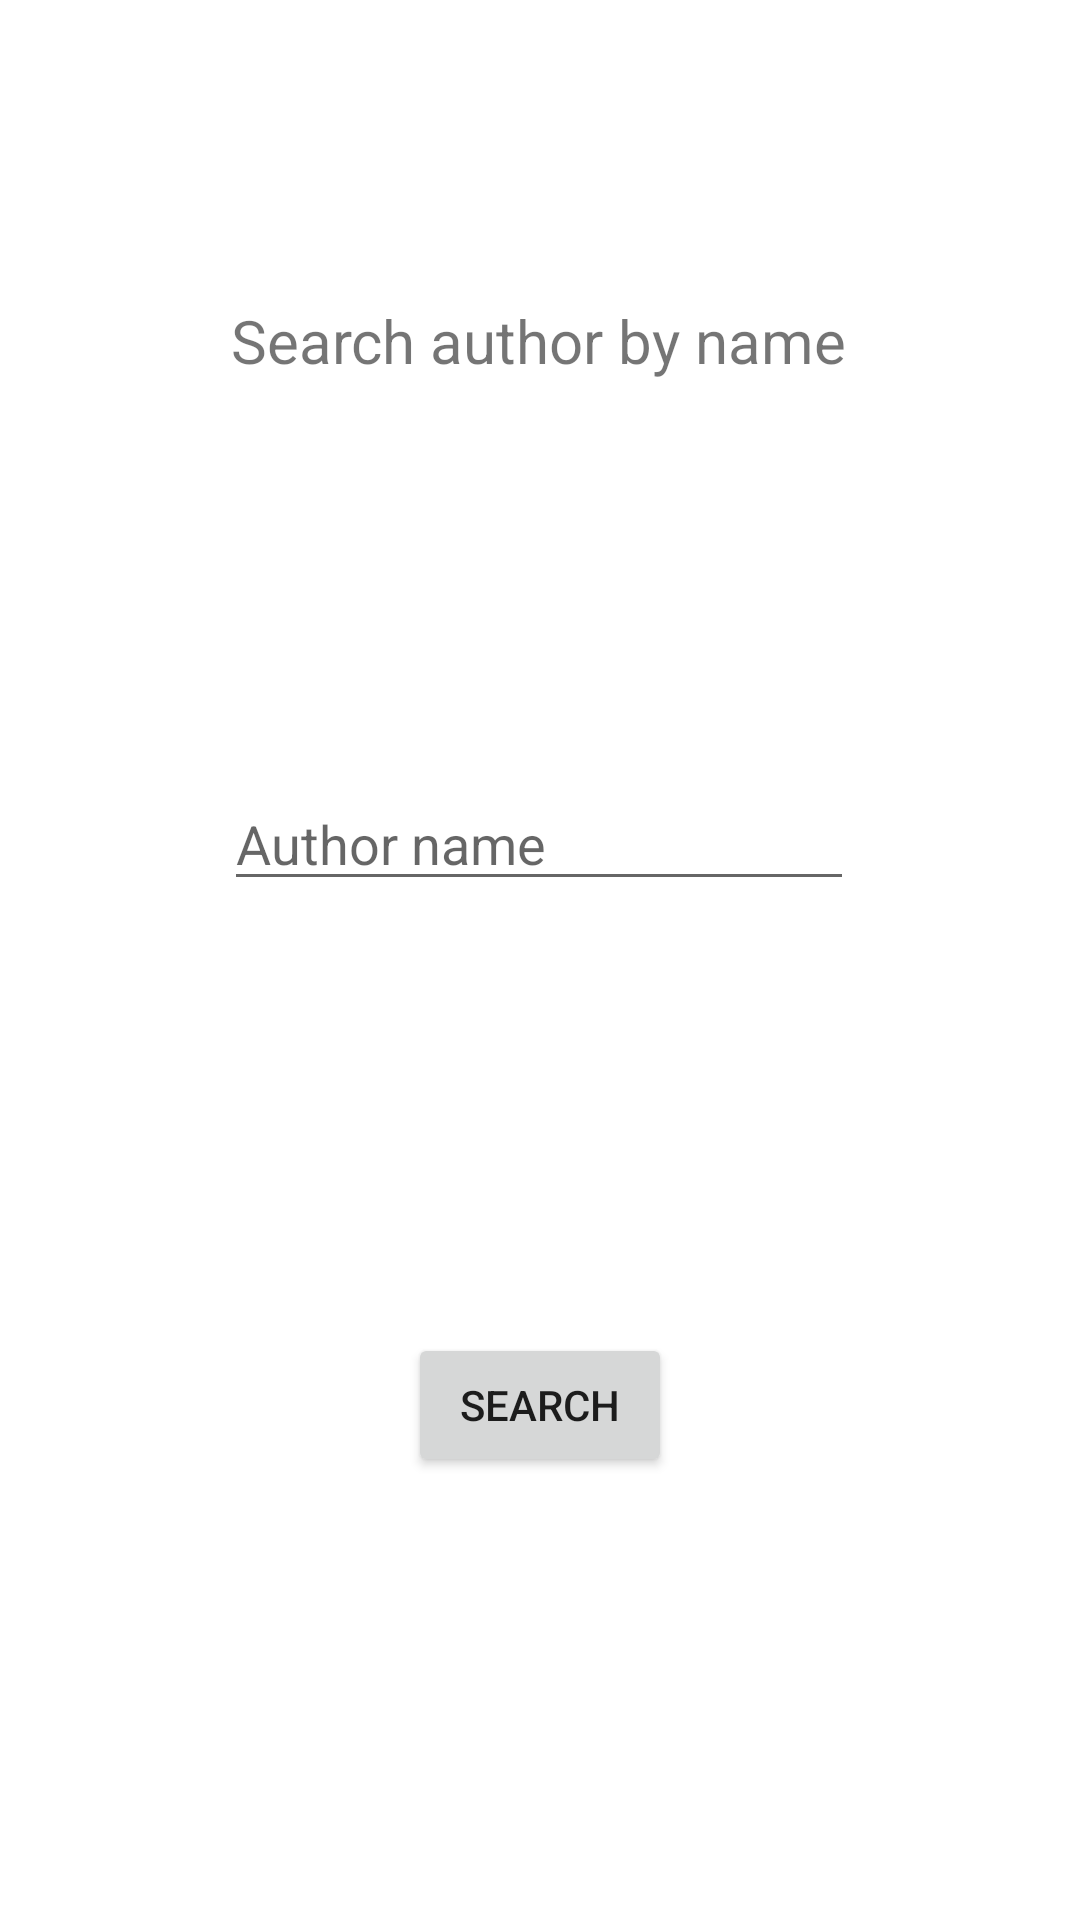

Android layout source for this screen:
<!-- AndroidManifest.xml: application theme Theme.OpenLibraryApp -->
<!-- res/layout/fragment_author_search.xml -->
<?xml version="1.0" encoding="utf-8"?>
<androidx.constraintlayout.widget.ConstraintLayout xmlns:android="http://schemas.android.com/apk/res/android"
    xmlns:app="http://schemas.android.com/apk/res-auto"
    xmlns:tools="http://schemas.android.com/tools"
    android:layout_width="match_parent"
    android:layout_height="match_parent"
    tools:context=".views.AuthorSearchFragment">


    <TextView
        android:id="@+id/textView"
        android:layout_width="wrap_content"
        android:layout_height="wrap_content"
        android:layout_marginTop="100dp"
        android:text="Search author by name"
        android:textSize="20sp"
        app:layout_constraintEnd_toEndOf="parent"
        app:layout_constraintHorizontal_bias="0.497"
        app:layout_constraintStart_toStartOf="parent"
        app:layout_constraintTop_toTopOf="parent" />

    <EditText
        android:id="@+id/editTextName"
        android:layout_width="wrap_content"
        android:layout_height="wrap_content"
        android:layout_marginTop="132dp"
        android:ems="10"
        android:hint="Author name"
        android:inputType="textPersonName"
        app:layout_constraintEnd_toEndOf="parent"
        app:layout_constraintHorizontal_bias="0.497"
        app:layout_constraintStart_toStartOf="parent"
        app:layout_constraintTop_toBottomOf="@+id/textView" />

    <Button
        android:id="@+id/buttonSearch"
        android:layout_width="wrap_content"
        android:layout_height="wrap_content"
        android:layout_marginTop="144dp"
        android:text="Search"
        app:layout_constraintEnd_toEndOf="parent"
        app:layout_constraintStart_toStartOf="parent"
        app:layout_constraintTop_toBottomOf="@+id/editTextName" />
</androidx.constraintlayout.widget.ConstraintLayout>
<!-- resources referenced by this layout -->
<resources>
  <style name="Theme.OpenLibraryApp" parent="Theme.MaterialComponents.DayNight.DarkActionBar">
          
          <item name="colorPrimary">@color/purple_500</item>
          <item name="colorPrimaryVariant">@color/purple_700</item>
          <item name="colorOnPrimary">@color/white</item>
          
          <item name="colorSecondary">@color/teal_200</item>
          <item name="colorSecondaryVariant">@color/teal_700</item>
          <item name="colorOnSecondary">@color/black</item>
          
          <item name="android:statusBarColor" tools:targetApi="l">?attr/colorPrimaryVariant</item>
          
      </style>
  <!-- not gathered from this repository: default colours our renderer supplied (Android Studio template values) -->
  <color name="purple_500">#FF6200EE</color>
  <color name="purple_700">#FF3700B3</color>
  <color name="teal_200">#FF03DAC5</color>
  <color name="teal_700">#FF018786</color>
  <color name="black">#FF000000</color>
  <color name="white">#FFFFFFFF</color>
</resources>
